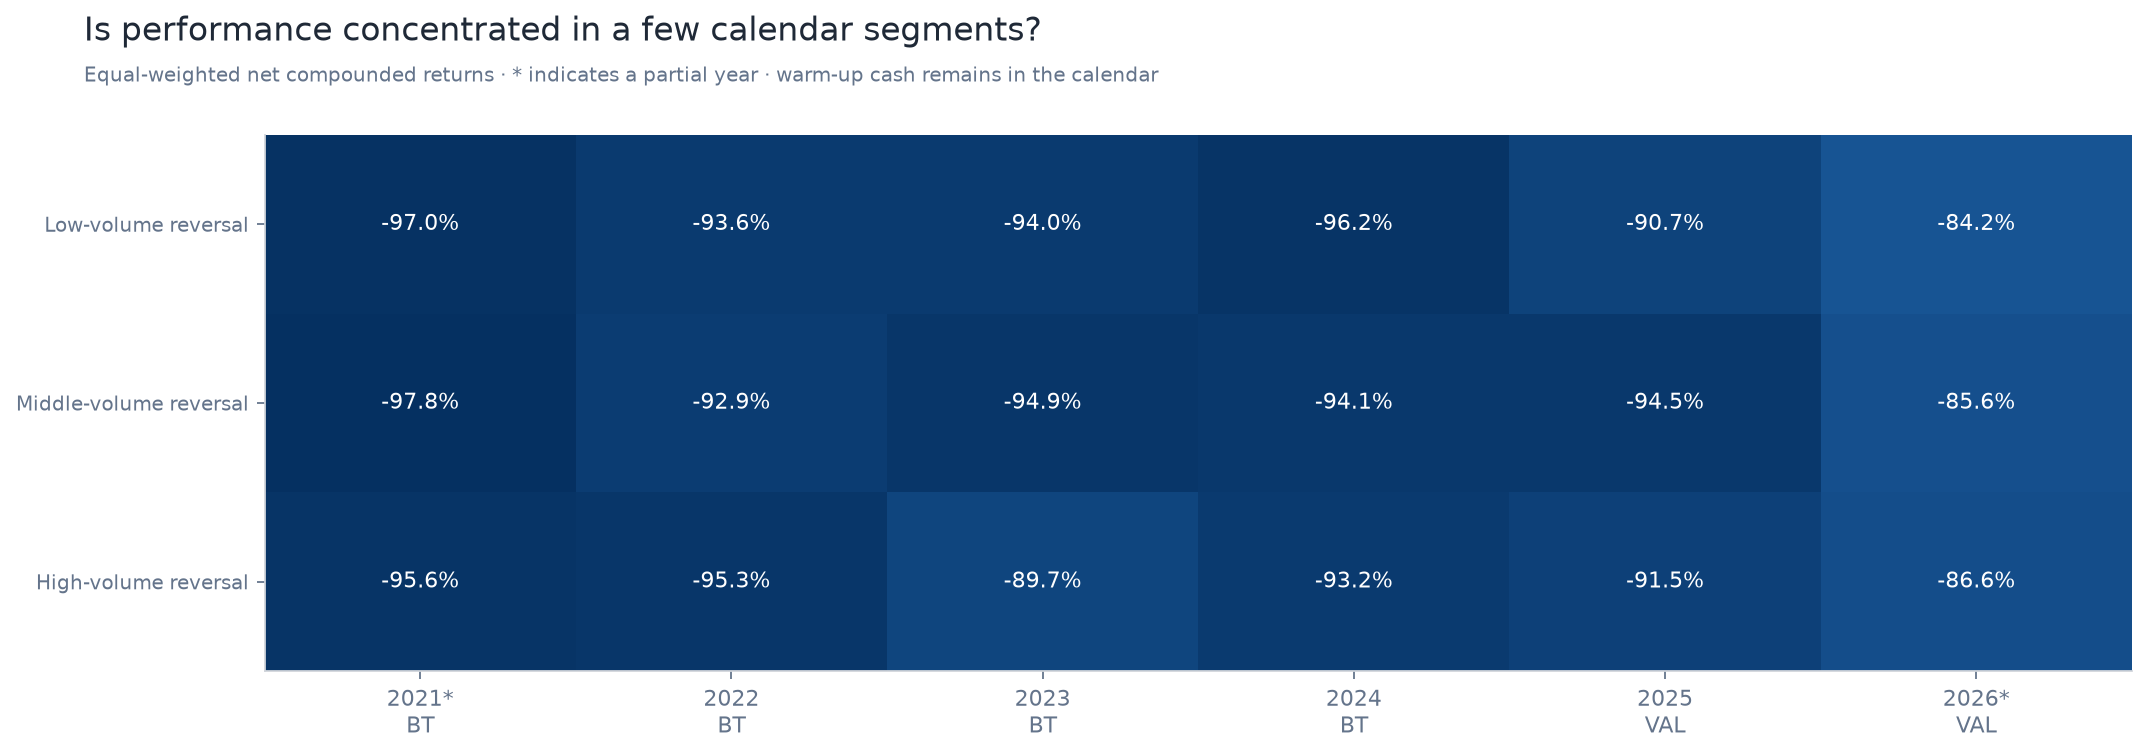

The table this chart was drawn from, first rows:
Period, Year, Strategy, N dates, Net return (%)
Backtest, 2021, hvr, 364, -95.6
Backtest, 2021, lvr, 364, -97
Backtest, 2021, mvr, 364, -97.8
Backtest, 2022, hvr, 365, -95.34
Backtest, 2022, lvr, 365, -93.63
Backtest, 2022, mvr, 365, -92.92
Backtest, 2023, hvr, 365, -89.75
Backtest, 2023, lvr, 365, -93.96
Backtest, 2023, mvr, 365, -94.86
Backtest, 2024, hvr, 366, -93.24
Backtest, 2024, lvr, 366, -96.2
Backtest, 2024, mvr, 366, -94.06
Validation, 2025, hvr, 365, -91.47
Validation, 2025, lvr, 365, -90.69
Validation, 2025, mvr, 365, -94.49
Validation, 2026, hvr, 260, -86.64
Validation, 2026, lvr, 260, -84.16
Validation, 2026, mvr, 260, -85.6
